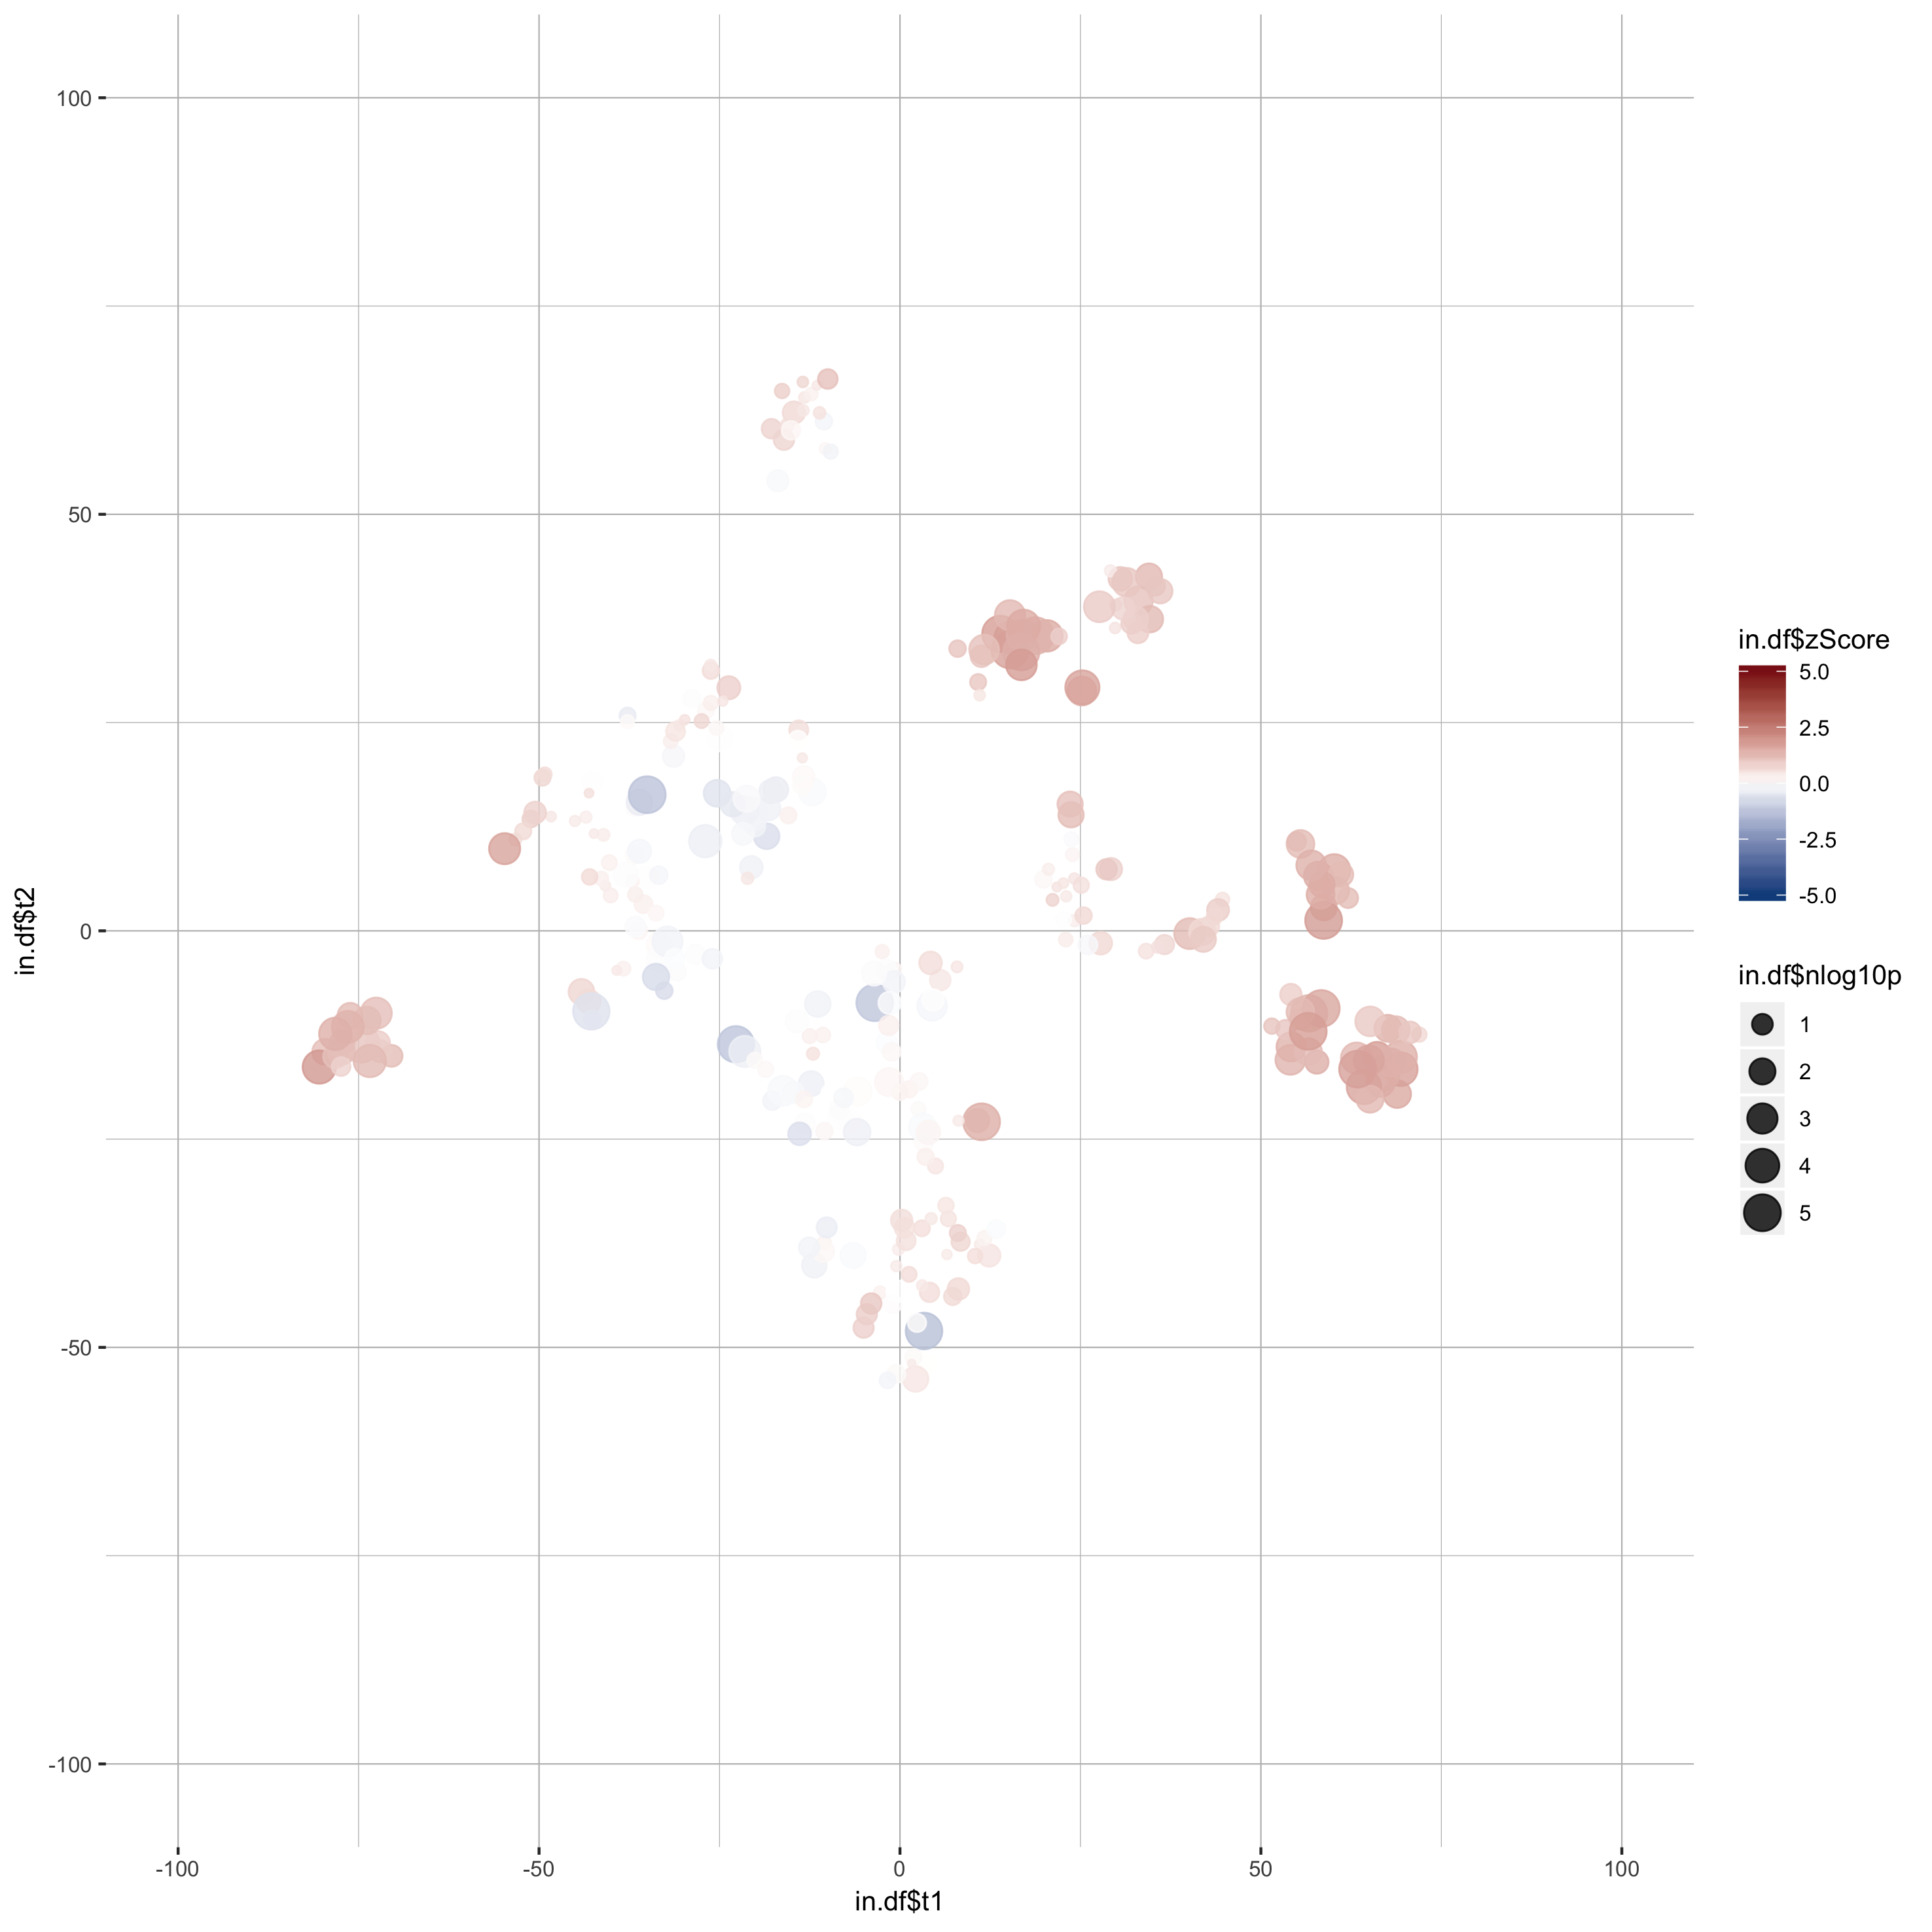

Data behind this chart, as committed beside it:
gene_name, t1, t2, zScore, pValue
A1l, 34.49, 42.53, 1.258, 0.009544
A2l, 29.89, 39.12, 0.6487, 0.8529
Actl6b, 33.06, 39.63, 1.098, 0.002898
Aff1, 29.81, 36.36, 0.4645, 0.8814
Aff4, 30.53, 42.25, 0.9742, 0.03286
Arid1b, -11.87, -40.15, -0.2841, 0.02078
Arid2, 34.62, 37.41, 1.215, 0.008363
Asxl1, 29.15, 43.21, 0.3379, 0.8284
Asxl2, 11.28, 32.96, 1.014, 0.07131
Asxl3, 32.07, 36.89, 0.8451, 0.1164
Atad2, 36.06, 40.77, 0.9581, 0.0219
Atad2b, 35.38, 41.4, 1.006, 0.1579
Atm, 31.4, 41.84, 0.9854, 0.002712
Atr, 32.68, 37.45, 0.819, 0.02233
Atrx, 32.97, 35.78, 0.8439, 0.09331
Aurkb, 30.94, 38.7, 0.7494, 0.05124
Baz1a, 44.68, 3.77, 0.4772, 0.617
Baz1b, 42.86, 0.5499, 0.6534, 0.1452
Baz2a, 54.16, -7.643, 0.8349, 0.07828
Baz2b, 40.13, -0.3305, 1.207, 0.0006669
Bmi1, 36.65, -1.649, 0.688, 0.1614
Bop1, 44.06, 2.502, 0.8556, 0.06375
Bptf, 27.81, -1.48, 0.6596, 0.04787
Brd1, 41.88, -0.1241, 0.6586, 0.009243
Brd2, 34.1, -2.436, 0.4943, 0.4886
Brd3, 35.69, -1.943, 0.5104, 0.7982
Brd4, 3.333, -48.04, -1.347, 2.50257446806617e-06
Brd7, -9.503, -38.39, 0.009441, 0.3936
Brd8, 10.74, -22.77, 0.7919, 0.03832
Brd9, 23.7, 13.93, 1.173, 0.01499
Brdt, -2.763, -43.43, 0.2468, 0.7169
Brpf1, 42.03, -1.014, 0.9186, 0.01593
Brpf3, 43.57, 1.716, 0.6588, 0.4224
Brwd1, 15.27, 35.22, 1.618, 0.0004499
Brwd3, 10.83, 29.86, 0.9818, 0.3848
Carm1, 13.9, 35.65, 1.752, 5.56674149305779e-06
Cbx1, 15.24, 37.88, 1.24, 0.001031
Cbx2, -12.3, -18.33, -0.3126, 0.01849
Cbx3, 15.25, 33.72, 1.696, 2.24538289772956e-11
Cbx4, 27.63, 38.9, 0.9031, 0.0006702
Cbx5, 16.95, 35.46, 1.371, 0.0005484
Cbx6, 20.35, 35.41, 1.499, 0.0004384
Cbx7, 18.76, 35.43, 1.349, 7.70305498137193e-18
Cbx8, 17.12, 36.56, 1.502, 0.0001436
Cd4, 4.925, -28.23, 0.4234, 0.4704
Cecr2, 12.36, -38.97, 0.4691, 0.0547
Chaf1a, 25.21, 28.79, 1.358, 0.00228
Chaf1b, 25.27, 29.22, 1.652, 6.54751676311611e-05
Chd1, 16.8, 33.46, 1.427, 4.83323927582977e-06
Chd1l, 16.82, 31.93, 1.793, 0.0007531
Chd2, 11.66, 33.76, 1.088, 0.001386
Chd3, 24.19, 1.228, 0.2964, 0.7978
Chd4, 22.63, 1.335, -0.02808, 0.4239
Chd5, 24.15, 6.284, 0.4551, 0.893
Chd6, 29.23, 7.412, 0.7949, 0.05749
Chd7, -1.004, -44.77, 0.05761, 0.2253
Chd8, 28.62, 7.389, 0.9593, 0.1077
Chd9, 21.74, 5.262, 0.4701, 0.9691
Clock, -10.5, -37.43, 0.2173, 0.6244
Crebbp, 25.43, 1.831, 0.6504, 0.3447
... 261 more rows
